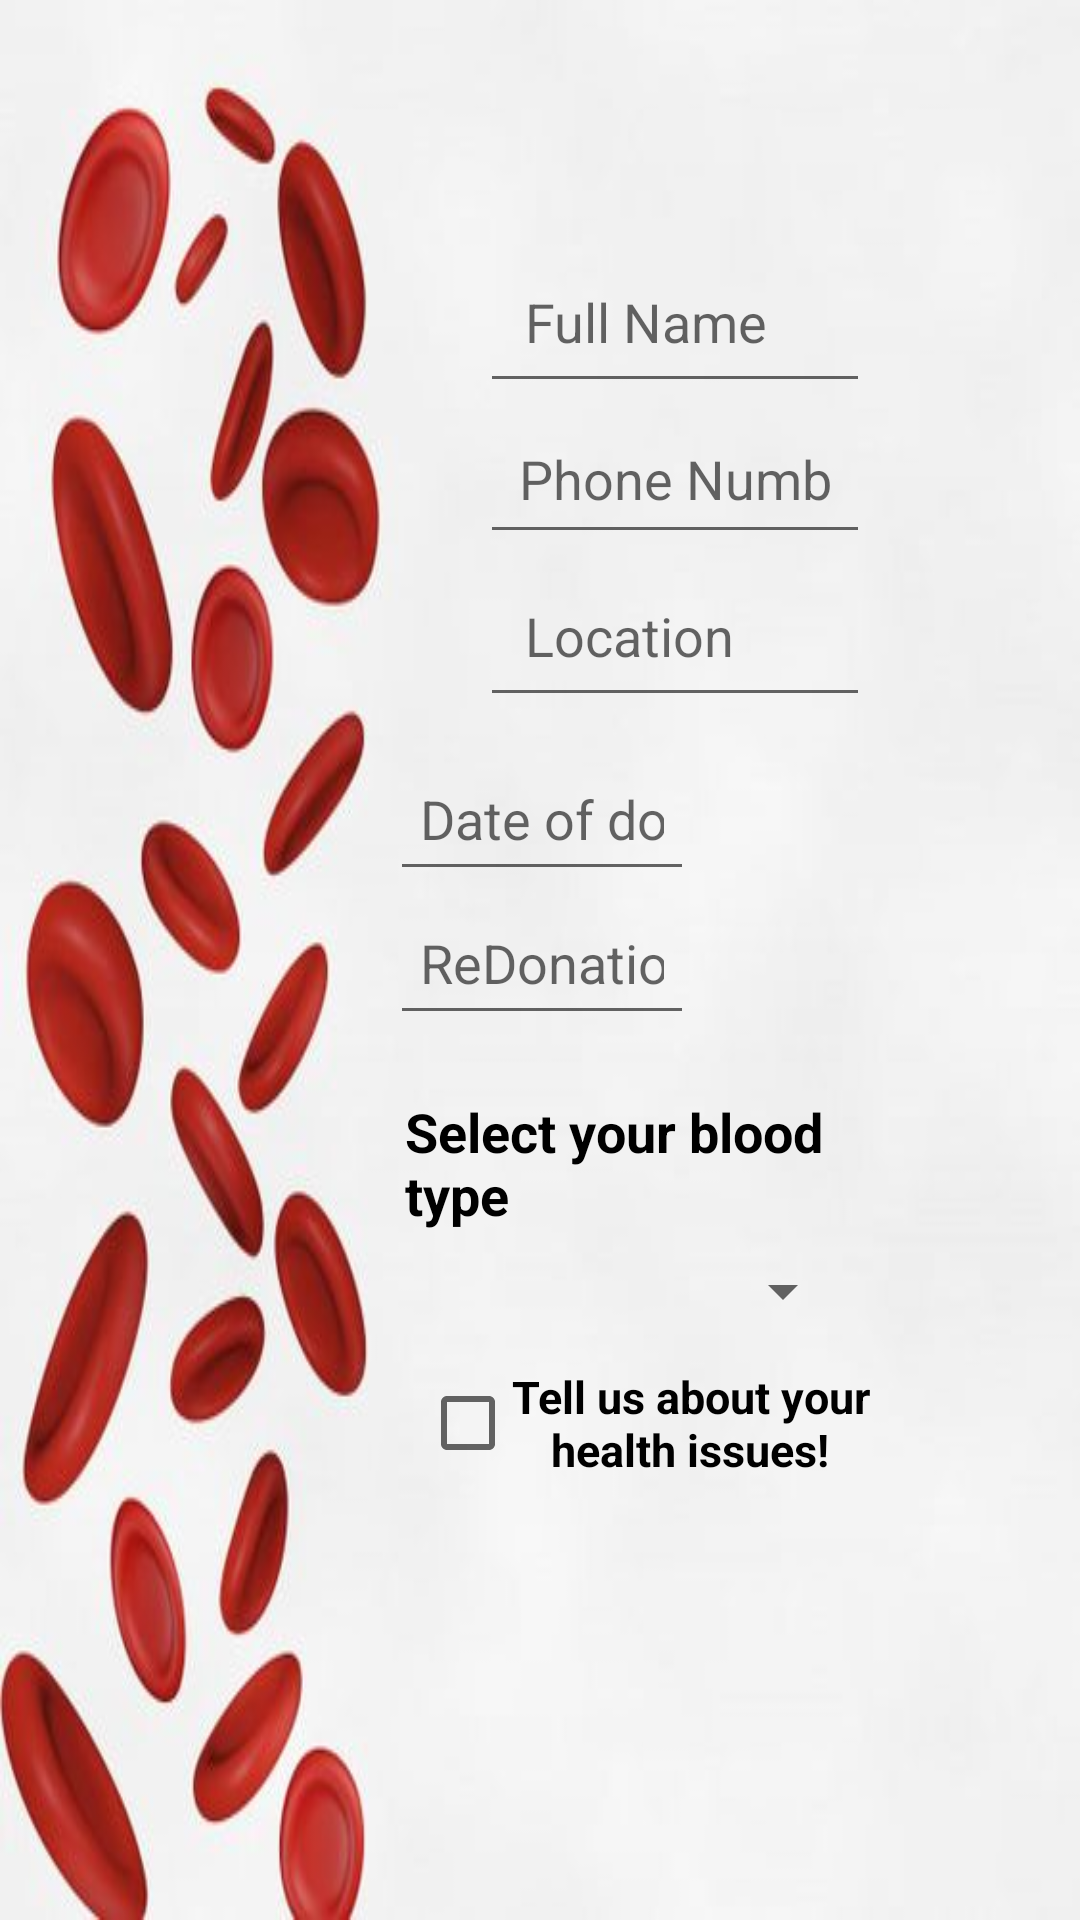

This screen was rendered from an Android layout file. Write that file and the resources it references.
<!-- AndroidManifest.xml: application theme Theme.Day11Last -->
<!-- res/layout/activity_sign_up.xml -->
<?xml version="1.0" encoding="utf-8"?>
<LinearLayout xmlns:android="http://schemas.android.com/apk/res/android"
    xmlns:app="http://schemas.android.com/apk/res-auto"
    xmlns:tools="http://schemas.android.com/tools"
    android:layout_width="match_parent"
    android:layout_height="match_parent"
    android:background="@drawable/eka"
    android:orientation="vertical"
    android:gravity="center"
    tools:context=".SignUpActivity">

    <LinearLayout
        android:layout_width="match_parent"
        android:layout_height="match_parent"
        android:padding="50dp"
        android:layout_margin="20dp"
        android:gravity="left"
        android:orientation="vertical">


    <EditText
        android:id="@+id/nameED"
        android:layout_width="match_parent"
        android:layout_height="wrap_content"
        android:ems="10"
        android:layout_marginTop="10dp"
        android:layout_marginLeft="90dp"
        android:padding="15dp"
        android:inputType="textPersonName"
        android:hint="Full Name" />

    <EditText
        android:id="@+id/numberED"
        android:layout_width="match_parent"
        android:layout_height="wrap_content"
        android:layout_marginLeft="90dp"
        android:ems="10"
        android:padding="13dp"
        android:inputType="phone"
        android:hint="Phone Number" />

    <EditText
        android:id="@+id/locationED"
        android:layout_width="match_parent"
        android:layout_height="wrap_content"
        android:layout_marginLeft="90dp"
        android:ems="10"
        android:padding="15dp"
        android:inputType="textPersonName"
        android:hint="Location" />


        <LinearLayout
            android:layout_width="wrap_content"
            android:layout_height="wrap_content"
            android:weightSum="3"
            android:layout_marginTop="10dp"
            android:orientation="horizontal">

            <EditText
                android:id="@+id/giveBloodED"
                android:layout_width="match_parent"
                android:layout_height="match_parent"
                android:ems="10"
                android:clickable="false"
                android:layout_marginLeft="60dp"
                android:padding="10dp"

                android:layout_weight="2"
                android:inputType="textPersonName"
                android:hint="Date of donation" />

            <Button
                android:id="@+id/calendar"
                android:layout_width="match_parent"
                android:layout_height="match_parent"
                android:layout_weight="1"
                android:background ="@drawable/calendar" />

        </LinearLayout>

        <LinearLayout
            android:layout_width="wrap_content"
            android:layout_height="wrap_content"
            android:weightSum="3"
            android:orientation="horizontal">

            <EditText
                android:id="@+id/ableToGiveED"
                android:layout_width="match_parent"
                android:layout_height="match_parent"
                android:layout_marginLeft="60dp"
                android:padding="10dp"
                android:ems="10"
                android:clickable="false"
                android:layout_weight="2"
                android:inputType="textPersonName"
                android:hint="ReDonation Date" />

            <Button
                android:id="@+id/calendar1"
                android:layout_width="match_parent"
                android:layout_height="match_parent"
                android:layout_weight="1"
                android:background ="@drawable/calendar" />

        </LinearLayout>




    <TextView
        android:layout_width="match_parent"
        android:layout_gravity="center"
        android:layout_marginTop="20dp"
        android:layout_marginLeft="50dp"
        android:textStyle="bold"

        android:layout_marginRight="20dp"
        android:textColor="@color/black"
        android:textSize="18sp"
        android:layout_height="wrap_content"
        android:text="Select your blood type"/>

        <LinearLayout
            android:layout_width="match_parent"
            android:orientation="horizontal"
            android:weightSum="3"
            android:layout_height="wrap_content">


                <TextView
                    android:layout_width="match_parent"
                    android:layout_weight="2"
                    android:layout_height="match_parent"/>
                <Spinner
                    android:id="@+id/spinner"
                    android:layout_width="match_parent"
                    android:layout_height="wrap_content"
                    android:layout_margin="5dp"
                    android:layout_weight="1"
                    android:nextFocusLeft="@color/black"
                    android:padding="15dp"
                    android:gravity="left"
                    />
        </LinearLayout>

    <LinearLayout
        android:layout_width="match_parent"
        android:layout_height="wrap_content"
        android:layout_marginLeft="70dp"
        android:weightSum="5"
        android:orientation="horizontal">
=
        <CheckBox
            android:id="@+id/checkBox"
            android:gravity="center"
            android:layout_width="match_parent"
            android:layout_weight="4"
            android:layout_height="wrap_content"
             />

        <TextView
            android:layout_width="match_parent"
            android:layout_weight="1"
            android:gravity="center"
            android:textStyle="bold"
            android:textColor="@color/black"
            android:textSize="15sp"
            android:layout_height="match_parent"
            android:text="Tell us about your health issues!"/>

    </LinearLayout>


    <EditText
        android:id="@+id/healthIssuesED"
        android:layout_width="match_parent"
        android:layout_height="wrap_content"
        android:padding="15dp"
        android:layout_marginTop="10dp"
        android:ems="10"
        android:layout_marginLeft="90dp"
        android:visibility="invisible"
        android:inputType="textPersonName"
        android:hint="Health issues..." />


        <LinearLayout
            android:layout_width="match_parent"
            android:orientation="horizontal"
            android:weightSum="5"
            android:layout_marginTop="10dp"
            android:layout_height="wrap_content">


            <TextView
                android:layout_width="match_parent"
                android:layout_weight="4"
                android:layout_height="match_parent"/>

            <Button
                android:id="@+id/registrationBT"
                android:layout_margin="10dp"

                android:textColor="@color/white"
                android:textStyle="bold"
                android:textSize="14sp"
                android:layout_weight="1"
                android:background="@drawable/styles1"
                android:layout_width="match_parent"
                android:layout_height="match_parent"
                android:text="Registration" />

        </LinearLayout>

    </LinearLayout>

</LinearLayout>
<!-- resources referenced by this layout -->
<resources>
  <!-- drawable eka: jpg bitmap (drawable-v24, 23019 bytes) -->
  <!-- drawable styles1 (drawable-v24) -->
  <?xml version="1.0" encoding="utf-8"?>
  <shape xmlns:android="http://schemas.android.com/apk/res/android"
      android:shape="rectangle">
      <corners android:radius="40dp"/>
      <solid android:color="#A12117"/>
  </shape>
  <style name="Theme.Day11Last" parent="Theme.MaterialComponents.DayNight.DarkActionBar">
          
          <item name="colorPrimary">@color/black</item>
          <item name="colorPrimaryVariant">#A12117</item>
          <item name="colorOnPrimary">@color/white</item>
          
          <item name="colorSecondary">@color/teal_200</item>
          <item name="colorSecondaryVariant">@color/teal_700</item>
          <item name="colorOnSecondary">@color/black</item>
          
          <item name="android:statusBarColor">?attr/colorPrimaryVariant</item>
          
      </style>
  <!-- not gathered from this repository: default colours our renderer supplied (Android Studio template values) -->
  <color name="teal_200">#FF03DAC5</color>
  <color name="teal_700">#FF018786</color>
  <color name="black">#FF000000</color>
  <color name="white">#FFFFFFFF</color>
</resources>
